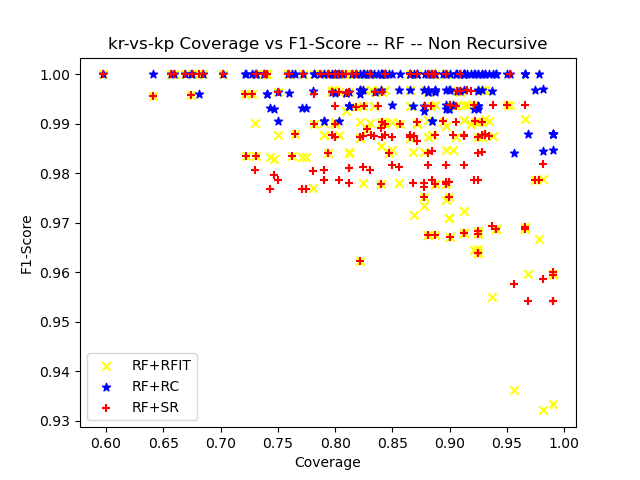

The table this chart was drawn from, first rows:
ensemble_criterion, chi_square_percent_point_function, scale_feature_coefficient, min_accuracy_coefficient, min_number_class_per_node, sorting_method, dataset_test_size, dataset_test_categorizable, number_of_rules, cobertura, ensemble_accuracy, ensemble_f1_score, ensemble_precision_score, ensemble_recall, ensemble_roc_auc_score, tree_accuracy, tree_f1_score, tree_precision_score, tree_recall_score, tree_roc_auc_score, RuleFit_accuracy, RuleFit_f1_score, RuleFit_precision_score, RuleFit_recall_score
gini, 0.95, 0.05, 0.95, 5, target_accuracy, 320, 298, 25, 0.9313, 1.0, 1.0, 1.0, 1.0, 1.0, 1.0, 1.0, 1.0, 1.0, 1.0, 0.9966, 0.9969, 0.9938, 1.0
gini, 0.95, 0.05, 0.95, 10, target_accuracy, 320, 297, 22, 0.9281, 1.0, 1.0, 1.0, 1.0, 1.0, 1.0, 1.0, 1.0, 1.0, 1.0, 0.9966, 0.9969, 0.9938, 1.0
gini, 0.95, 0.05, 0.95, 20, target_accuracy, 320, 277, 16, 0.8656, 1.0, 1.0, 1.0, 1.0, 1.0, 1.0, 1.0, 1.0, 1.0, 1.0, 0.9964, 0.9969, 0.9938, 1.0
gini, 0.95, 0.05, 0.95, 25, target_accuracy, 320, 270, 14, 0.8438, 1.0, 1.0, 1.0, 1.0, 1.0, 1.0, 1.0, 1.0, 1.0, 1.0, 0.9963, 0.9969, 0.9938, 1.0
gini, 0.95, 0.05, 0.95, 30, target_accuracy, 320, 266, 13, 0.8313, 1.0, 1.0, 1.0, 1.0, 1.0, 1.0, 1.0, 1.0, 1.0, 1.0, 0.9962, 0.9969, 0.9938, 1.0
gini, 0.95, 0.05, 0.95, 50, target_accuracy, 320, 255, 11, 0.7969, 1.0, 1.0, 1.0, 1.0, 1.0, 1.0, 1.0, 1.0, 1.0, 1.0, 0.9961, 0.9969, 0.9938, 1.0
gini, 0.95, 0.05, 0.95, 5, target_accuracy, 320, 278, 29, 0.8688, 1.0, 1.0, 1.0, 1.0, 1.0, 1.0, 1.0, 1.0, 1.0, 1.0, 0.9676, 0.9716, 0.9686, 0.9747
gini, 0.95, 0.05, 0.95, 10, target_accuracy, 320, 271, 22, 0.8469, 1.0, 1.0, 1.0, 1.0, 1.0, 1.0, 1.0, 1.0, 1.0, 1.0, 0.9815, 0.984, 0.9686, 1.0
gini, 0.95, 0.05, 0.95, 20, target_accuracy, 320, 254, 16, 0.7937, 1.0, 1.0, 1.0, 1.0, 1.0, 1.0, 1.0, 1.0, 1.0, 1.0, 0.9803, 0.984, 0.9686, 1.0
gini, 0.95, 0.05, 0.95, 25, target_accuracy, 320, 244, 13, 0.7625, 1.0, 1.0, 1.0, 1.0, 1.0, 1.0, 1.0, 1.0, 1.0, 1.0, 0.9795, 0.9835, 0.9675, 1.0
gini, 0.95, 0.05, 0.95, 30, target_accuracy, 320, 234, 11, 0.7312, 1.0, 1.0, 1.0, 1.0, 1.0, 1.0, 1.0, 1.0, 1.0, 1.0, 0.9786, 0.9835, 0.9675, 1.0
gini, 0.95, 0.05, 0.95, 50, target_accuracy, 320, 231, 10, 0.7219, 1.0, 1.0, 1.0, 1.0, 1.0, 1.0, 1.0, 1.0, 1.0, 1.0, 0.9784, 0.9835, 0.9675, 1.0
gini, 0.95, 0.05, 0.95, 5, target_accuracy, 320, 317, 23, 0.9906, 0.9842, 0.9848, 0.9818, 0.9878, 0.9841, 0.9968, 0.997, 0.9939, 1.0, 0.9967, 0.959, 0.9598, 0.9748, 0.9451
gini, 0.95, 0.05, 0.95, 10, target_accuracy, 320, 317, 20, 0.9906, 0.9842, 0.9848, 0.9818, 0.9878, 0.9841, 0.9968, 0.997, 0.9939, 1.0, 0.9967, 0.959, 0.9598, 0.9748, 0.9451
gini, 0.95, 0.05, 0.95, 20, target_accuracy, 320, 317, 15, 0.9906, 0.9842, 0.9848, 0.9818, 0.9878, 0.9841, 0.9968, 0.997, 0.9939, 1.0, 0.9967, 0.959, 0.9598, 0.9748, 0.9451
gini, 0.95, 0.05, 0.95, 25, target_accuracy, 320, 317, 14, 0.9906, 0.9842, 0.9848, 0.9818, 0.9878, 0.9841, 0.9968, 0.997, 0.9939, 1.0, 0.9967, 0.959, 0.9598, 0.9748, 0.9451
gini, 0.95, 0.05, 0.95, 30, target_accuracy, 320, 317, 14, 0.9906, 0.9842, 0.9848, 0.9818, 0.9878, 0.9841, 0.9968, 0.997, 0.9939, 1.0, 0.9967, 0.959, 0.9598, 0.9748, 0.9451
gini, 0.95, 0.05, 0.95, 50, target_accuracy, 320, 310, 11, 0.9688, 0.9839, 0.9848, 0.9818, 0.9878, 0.9836, 0.9968, 0.997, 0.9939, 1.0, 0.9966, 0.9581, 0.9598, 0.9748, 0.9451
gini, 0.95, 0.05, 0.95, 5, target_accuracy, 320, 284, 25, 0.8875, 1.0, 1.0, 1.0, 1.0, 1.0, 1.0, 1.0, 1.0, 1.0, 1.0, 1.0, 1.0, 1.0, 1.0
gini, 0.95, 0.05, 0.95, 10, target_accuracy, 320, 283, 21, 0.8844, 1.0, 1.0, 1.0, 1.0, 1.0, 1.0, 1.0, 1.0, 1.0, 1.0, 1.0, 1.0, 1.0, 1.0
gini, 0.95, 0.05, 0.95, 20, target_accuracy, 320, 236, 11, 0.7375, 1.0, 1.0, 1.0, 1.0, 1.0, 1.0, 1.0, 1.0, 1.0, 1.0, 1.0, 1.0, 1.0, 1.0
gini, 0.95, 0.05, 0.95, 25, target_accuracy, 320, 236, 11, 0.7375, 1.0, 1.0, 1.0, 1.0, 1.0, 1.0, 1.0, 1.0, 1.0, 1.0, 1.0, 1.0, 1.0, 1.0
gini, 0.95, 0.05, 0.95, 30, target_accuracy, 320, 219, 8, 0.6844, 1.0, 1.0, 1.0, 1.0, 1.0, 1.0, 1.0, 1.0, 1.0, 1.0, 1.0, 1.0, 1.0, 1.0
gini, 0.95, 0.05, 0.95, 50, target_accuracy, 320, 214, 6, 0.6687, 1.0, 1.0, 1.0, 1.0, 1.0, 1.0, 1.0, 1.0, 1.0, 1.0, 1.0, 1.0, 1.0, 1.0
gini, 0.95, 0.05, 0.95, 5, target_accuracy, 320, 317, 29, 0.9906, 0.9811, 0.9816, 0.9938, 0.9697, 0.9816, 0.9874, 0.9879, 0.9879, 0.9879, 0.9874, 0.9306, 0.9333, 0.9333, 0.9333
gini, 0.95, 0.05, 0.95, 10, target_accuracy, 320, 314, 24, 0.9812, 0.9809, 0.9813, 0.9937, 0.9691, 0.9813, 0.9873, 0.9877, 0.9877, 0.9877, 0.9872, 0.9299, 0.9321, 0.9321, 0.9321
gini, 0.95, 0.05, 0.95, 20, target_accuracy, 320, 306, 15, 0.9563, 0.9804, 0.9808, 0.9935, 0.9684, 0.9808, 0.9869, 0.9873, 0.9873, 0.9873, 0.9869, 0.9346, 0.9363, 0.9423, 0.9304
gini, 0.95, 0.05, 0.95, 25, target_accuracy, 320, 296, 12, 0.925, 0.9865, 0.9871, 0.9935, 0.9808, 0.9868, 0.9899, 0.9904, 0.9935, 0.9872, 0.99, 0.9628, 0.9639, 0.9866, 0.9423
gini, 0.95, 0.05, 0.95, 30, target_accuracy, 320, 296, 12, 0.925, 0.9865, 0.9871, 0.9935, 0.9808, 0.9868, 0.9899, 0.9904, 0.9935, 0.9872, 0.99, 0.9628, 0.9639, 0.9866, 0.9423
gini, 0.95, 0.05, 0.95, 50, target_accuracy, 320, 296, 10, 0.925, 0.9865, 0.9871, 0.9935, 0.9808, 0.9868, 0.9899, 0.9904, 0.9935, 0.9872, 0.99, 0.9628, 0.9639, 0.9866, 0.9423
gini, 0.95, 0.05, 0.95, 5, target_accuracy, 320, 309, 28, 0.9656, 1.0, 1.0, 1.0, 1.0, 1.0, 0.9968, 0.9969, 1.0, 0.9939, 0.997, 0.9903, 0.9909, 0.982, 1.0
gini, 0.95, 0.05, 0.95, 10, target_accuracy, 320, 299, 22, 0.9344, 1.0, 1.0, 1.0, 1.0, 1.0, 0.9967, 0.9968, 1.0, 0.9937, 0.9969, 0.99, 0.9907, 0.9815, 1.0
gini, 0.95, 0.05, 0.95, 20, target_accuracy, 320, 279, 14, 0.8719, 1.0, 1.0, 1.0, 1.0, 1.0, 0.9964, 0.9966, 1.0, 0.9932, 0.9966, 0.9892, 0.99, 0.9801, 1.0
gini, 0.95, 0.05, 0.95, 25, target_accuracy, 320, 274, 13, 0.8562, 1.0, 1.0, 1.0, 1.0, 1.0, 0.9964, 0.9966, 1.0, 0.9932, 0.9966, 0.9891, 0.9899, 0.98, 1.0
gini, 0.95, 0.05, 0.95, 30, target_accuracy, 320, 270, 12, 0.8438, 1.0, 1.0, 1.0, 1.0, 1.0, 0.9963, 0.9966, 1.0, 0.9932, 0.9966, 0.9889, 0.9899, 0.98, 1.0
gini, 0.95, 0.05, 0.95, 50, target_accuracy, 320, 250, 10, 0.7812, 1.0, 1.0, 1.0, 1.0, 1.0, 0.996, 0.9966, 1.0, 0.9932, 0.9966, 0.988, 0.9899, 0.98, 1.0
gini, 0.95, 0.05, 0.95, 5, target_accuracy, 319, 290, 27, 0.9091, 1.0, 1.0, 1.0, 1.0, 1.0, 1.0, 1.0, 1.0, 1.0, 1.0, 0.9966, 0.9965, 0.9931, 1.0
gini, 0.95, 0.05, 0.95, 10, target_accuracy, 319, 286, 24, 0.8966, 1.0, 1.0, 1.0, 1.0, 1.0, 1.0, 1.0, 1.0, 1.0, 1.0, 1.0, 1.0, 1.0, 1.0
gini, 0.95, 0.05, 0.95, 20, target_accuracy, 319, 269, 17, 0.8433, 1.0, 1.0, 1.0, 1.0, 1.0, 1.0, 1.0, 1.0, 1.0, 1.0, 1.0, 1.0, 1.0, 1.0
gini, 0.95, 0.05, 0.95, 25, target_accuracy, 319, 261, 15, 0.8182, 1.0, 1.0, 1.0, 1.0, 1.0, 1.0, 1.0, 1.0, 1.0, 1.0, 1.0, 1.0, 1.0, 1.0
gini, 0.95, 0.05, 0.95, 30, target_accuracy, 319, 260, 14, 0.815, 1.0, 1.0, 1.0, 1.0, 1.0, 1.0, 1.0, 1.0, 1.0, 1.0, 1.0, 1.0, 1.0, 1.0
gini, 0.95, 0.05, 0.95, 50, target_accuracy, 319, 242, 10, 0.7586, 1.0, 1.0, 1.0, 1.0, 1.0, 1.0, 1.0, 1.0, 1.0, 1.0, 1.0, 1.0, 1.0, 1.0
gini, 0.95, 0.05, 0.95, 5, target_accuracy, 319, 292, 27, 0.9154, 1.0, 1.0, 1.0, 1.0, 1.0, 0.9966, 0.9969, 1.0, 0.9938, 0.9969, 0.9932, 0.9938, 0.9938, 0.9938
gini, 0.95, 0.05, 0.95, 10, target_accuracy, 319, 291, 24, 0.9122, 1.0, 1.0, 1.0, 1.0, 1.0, 0.9966, 0.9969, 1.0, 0.9938, 0.9969, 0.9931, 0.9938, 0.9938, 0.9938
gini, 0.95, 0.05, 0.95, 20, target_accuracy, 319, 283, 17, 0.8871, 1.0, 1.0, 1.0, 1.0, 1.0, 0.9965, 0.9969, 1.0, 0.9938, 0.9969, 0.9929, 0.9938, 0.9938, 0.9938
gini, 0.95, 0.05, 0.95, 25, target_accuracy, 319, 276, 13, 0.8652, 1.0, 1.0, 1.0, 1.0, 1.0, 0.9964, 0.9968, 1.0, 0.9937, 0.9968, 0.9928, 0.9937, 0.9937, 0.9937
gini, 0.95, 0.05, 0.95, 30, target_accuracy, 319, 266, 12, 0.8339, 1.0, 1.0, 1.0, 1.0, 1.0, 0.9962, 0.9968, 1.0, 0.9937, 0.9968, 0.9925, 0.9937, 0.9937, 0.9937
gini, 0.95, 0.05, 0.95, 50, target_accuracy, 319, 263, 9, 0.8245, 1.0, 1.0, 1.0, 1.0, 1.0, 0.9962, 0.9968, 1.0, 0.9937, 0.9968, 0.9924, 0.9937, 0.9937, 0.9937
gini, 0.95, 0.05, 0.95, 5, target_accuracy, 319, 291, 27, 0.9122, 0.9863, 0.9876, 0.9938, 0.9815, 0.9869, 0.9897, 0.9907, 1.0, 0.9815, 0.9907, 0.9691, 0.9725, 0.9636, 0.9815
gini, 0.95, 0.05, 0.95, 10, target_accuracy, 319, 287, 19, 0.8997, 0.9861, 0.9874, 0.9937, 0.9812, 0.9867, 0.9895, 0.9905, 1.0, 0.9812, 0.9906, 0.9721, 0.9753, 0.9634, 0.9875
gini, 0.95, 0.05, 0.95, 20, target_accuracy, 319, 280, 15, 0.8777, 0.9857, 0.9874, 0.9937, 0.9812, 0.9865, 0.9893, 0.9905, 1.0, 0.9812, 0.9906, 0.9714, 0.9753, 0.9634, 0.9875
gini, 0.95, 0.05, 0.95, 25, target_accuracy, 319, 273, 14, 0.8558, 0.9927, 0.9937, 0.9937, 0.9937, 0.9925, 0.9963, 0.9968, 1.0, 0.9937, 0.9968, 0.9744, 0.9781, 0.9689, 0.9873
gini, 0.95, 0.05, 0.95, 30, target_accuracy, 319, 263, 13, 0.8245, 0.9924, 0.9937, 0.9937, 0.9937, 0.9921, 0.9962, 0.9968, 1.0, 0.9937, 0.9968, 0.9734, 0.9781, 0.9689, 0.9873
gini, 0.95, 0.05, 0.95, 50, target_accuracy, 319, 249, 9, 0.7806, 0.992, 0.9934, 0.9934, 0.9934, 0.9916, 0.996, 0.9967, 1.0, 0.9934, 0.9967, 0.9719, 0.977, 0.9675, 0.9868
gini, 0.95, 0.05, 0.95, 5, target_accuracy, 319, 289, 21, 0.906, 1.0, 1.0, 1.0, 1.0, 1.0, 1.0, 1.0, 1.0, 1.0, 1.0, 0.9862, 0.9873, 0.9748, 1.0
gini, 0.95, 0.05, 0.95, 10, target_accuracy, 319, 308, 19, 0.9655, 1.0, 1.0, 1.0, 1.0, 1.0, 1.0, 1.0, 1.0, 1.0, 1.0, 0.9675, 0.9687, 0.9748, 0.9627
gini, 0.95, 0.05, 0.95, 20, target_accuracy, 319, 300, 15, 0.9404, 1.0, 1.0, 1.0, 1.0, 1.0, 1.0, 1.0, 1.0, 1.0, 1.0, 0.9667, 0.9687, 0.9748, 0.9627
gini, 0.95, 0.05, 0.95, 25, target_accuracy, 319, 300, 14, 0.9404, 1.0, 1.0, 1.0, 1.0, 1.0, 1.0, 1.0, 1.0, 1.0, 1.0, 0.9667, 0.9687, 0.9748, 0.9627
gini, 0.95, 0.05, 0.95, 30, target_accuracy, 319, 300, 14, 0.9404, 1.0, 1.0, 1.0, 1.0, 1.0, 1.0, 1.0, 1.0, 1.0, 1.0, 0.9667, 0.9687, 0.9748, 0.9627
gini, 0.95, 0.05, 0.95, 50, target_accuracy, 319, 295, 8, 0.9248, 1.0, 1.0, 1.0, 1.0, 1.0, 1.0, 1.0, 1.0, 1.0, 1.0, 0.9661, 0.9677, 0.974, 0.9615
... 120 more rows
